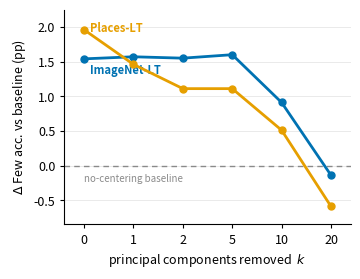
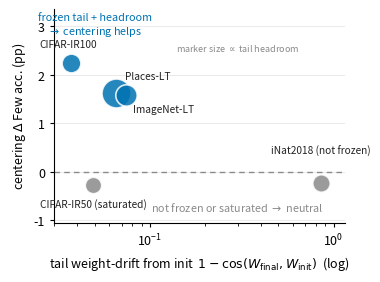
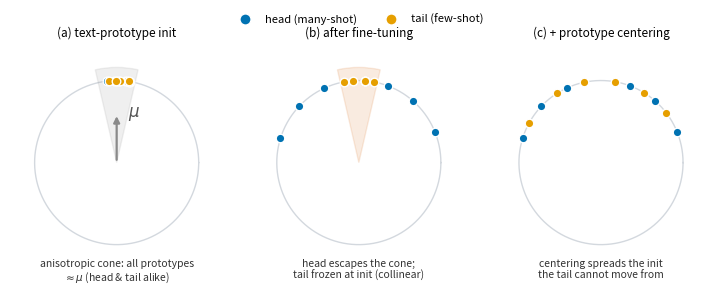
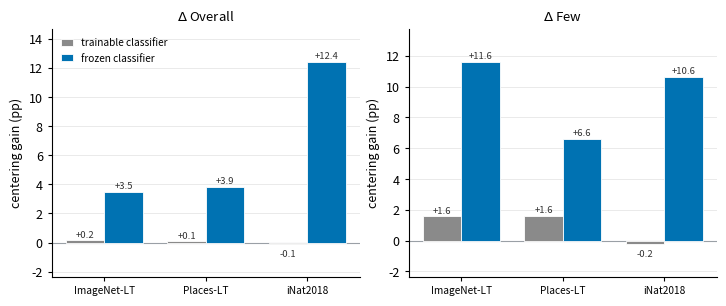

Python code for these plots, in order:
#!/usr/bin/env python
"""
Paper figures for the prototype-centering study. Numbers are the verified aggregates
from output/ (see comments for provenance). Colorblind-safe (Okabe-Ito), IEEE-column size.

    /opt/anaconda3/bin/python scripts/make_paper_figs.py
Outputs: output/paper/fig_pca_ucurve.{pdf,png}, output/paper/fig_breadth_predictor.{pdf,png}
"""
import os
import numpy as np
import matplotlib
matplotlib.use("Agg")
import matplotlib.pyplot as plt

OUT = "output/paper"
os.makedirs(OUT, exist_ok=True)

# Okabe-Ito (CVD-safe). blue = ImageNet / helps ; orange = Places ; vermillion = hurts
BLUE, ORANGE, VERM, GRAY = "#0072B2", "#E69F00", "#D55E00", "#8a8a8a"

plt.rcParams.update({
    "figure.dpi": 150, "savefig.dpi": 300, "font.size": 9,
    "axes.spines.top": False, "axes.spines.right": False,
    "axes.linewidth": 0.8, "xtick.direction": "out", "ytick.direction": "out",
    "legend.frameon": False, "font.family": "sans-serif",
})


def style_ax(ax):
    ax.grid(axis="y", color="#e6e6e6", lw=0.6, zorder=0)
    ax.set_axisbelow(True)
    ax.tick_params(length=3, width=0.8)


# ============ Fig 1: PCA-removal U-curve (Delta Few over no-centering baseline) ============
# provenance: output/pca_sweep25/*  (Few), baseline = seed_ablation 25 (IN 73.58 / PL 51.62)
# whiten (all PCs, ZCA): IN 73.19 / PL 51.94 -> reported in caption, off this k-axis (different op)
k_lab = ["0", "1", "2", "5", "10", "20"]
x = np.arange(len(k_lab))
base_in, base_pl = 73.58, 51.62
in_few = np.array([75.12, 75.15, 75.13, 75.18, 74.49, 73.44]) - base_in
pl_few = np.array([53.58, 53.08, 52.73, 52.73, 52.13, 51.03]) - base_pl

fig, ax = plt.subplots(figsize=(3.5, 2.7))
style_ax(ax)
ax.axhline(0, color=GRAY, lw=1.0, ls=(0, (4, 3)), zorder=1)
ax.text(x[0], -0.12, "no-centering baseline", color=GRAY, fontsize=7, ha="left", va="top")
for y, c, name, ly in [(in_few, BLUE, "ImageNet-LT", 1.38), (pl_few, ORANGE, "Places-LT", 1.98)]:
    ax.plot(x, y, "-", color=c, lw=2, marker="o", ms=5, zorder=3)
    ax.text(x[0] + 0.12, ly, name, color=c, fontsize=8, ha="left", va="center", fontweight="bold")
ax.set_xticks(x); ax.set_xticklabels(k_lab)
ax.set_xlabel(r"principal components removed  $k$")
ax.set_ylabel(r"$\Delta$ Few acc. vs baseline (pp)")
ax.margins(x=0.08)
ax.set_ylim(-0.85, 2.25)
fig.tight_layout(pad=0.4)
fig.savefig(f"{OUT}/fig_pca_ucurve.pdf"); fig.savefig(f"{OUT}/fig_pca_ucurve.png")
plt.close(fig)

# ============ Fig 2: breadth predictor -- tail init-persistence predicts benefit ============
# provenance: breadth25 (ΔFew), analyze_anisotropy.py (Few drift), + IN/PL from center_seeds25
# (dataset, tail_drift M2, ΔFew pp, baseline Few%) -- all at each dataset's matched protocol
# (iNat = 15 epochs, matching LIFT+; its tail drifts ~0.85 from init, so it is not frozen)
pts = [
    ("CIFAR-IR100", 0.037, +2.24, 79.63),
    ("Places-LT",   0.065, +1.62, 51.62),
    ("ImageNet-LT", 0.074, +1.59, 73.58),
    ("CIFAR-IR50",  0.049, -0.27, 84.44),
    ("iNat2018",    0.853, -0.23, 82.36),
]
fig, ax = plt.subplots(figsize=(3.7, 2.7))
style_ax(ax)
ax.set_xscale("log")
ax.axhline(0, color=GRAY, lw=1.0, ls=(0, (4, 3)), zorder=1)
# per-point label: (text_x, text_y, ha, display text)
lab = {
    "CIFAR-IR100": (0.036, 2.62, "center", "CIFAR-IR100"),
    "Places-LT":   (0.073, 1.98, "left",   "Places-LT"),
    "ImageNet-LT": (0.081, 1.30, "left",   "ImageNet-LT"),
    "CIFAR-IR50":  (0.049, -0.66, "center", "CIFAR-IR50 (saturated)"),
    "iNat2018":    (0.85,  0.44, "center", "iNat2018 (not frozen)"),
}
for name, drift, dfew, bfew in pts:
    c = BLUE if dfew > 0.5 else GRAY          # helps vs. neutral (nothing actually hurts)
    s = (100 - bfew) * 9                      # marker size ~ tail headroom (100 - baseline Few)
    ax.scatter(drift, dfew, s=s, color=c, alpha=0.85, edgecolor="white", lw=1.2, zorder=3)
    tx, ty, ha, disp = lab[name]
    ax.annotate(disp, (drift, dfew), xytext=(tx, ty), fontsize=7.3, ha=ha, va="center", color="#222")
ax.text(0.050, 3.02, "frozen tail + headroom\n$\\rightarrow$ centering helps", fontsize=7.8, color=BLUE, ha="center", va="center")
ax.text(0.30, -0.72, "not frozen or saturated $\\rightarrow$ neutral", fontsize=7.8, color=GRAY, ha="center", va="center")
ax.text(0.30, 2.55, "marker size $\\propto$ tail headroom", fontsize=6.5, color=GRAY, ha="center", va="center")
ax.set_xlabel(r"tail weight-drift from init  $1-\cos(W_{\mathrm{final}},W_{\mathrm{init}})$  (log)")
ax.set_ylabel(r"centering $\Delta$ Few acc. (pp)")
ax.set_xlim(0.03, 1.15)
ax.set_ylim(-1.05, 3.35)
fig.tight_layout(pad=0.4)
fig.savefig(f"{OUT}/fig_breadth_predictor.pdf"); fig.savefig(f"{OUT}/fig_breadth_predictor.png")
plt.close(fig)

# ============ Fig 3 (schematic): the mechanism ============
# uniform anisotropy at init -> head fine-tunes out of the cone, tail is frozen ->
# centering de-anisotropizes the init the tail is stuck with.
from matplotlib.patches import Wedge
from matplotlib.lines import Line2D

rng = np.random.default_rng(3)
c0 = 90.0                                                     # init-cone center angle (deg), pointing up
head_init = c0 + rng.uniform(-11, 11, 6)
tail_init = c0 + rng.uniform(-11, 11, 6)
head_ft = np.array([22, 48, 68, 112, 138, 162]) + rng.uniform(-3, 3, 6)   # head escapes (same in b,c)
tail_froz = c0 + rng.uniform(-11, 11, 6)                                   # tail frozen near init
tail_spr = np.array([35, 58, 80, 100, 125, 150]) + rng.uniform(-3, 3, 6)   # tail spreads with centering


def circ(ax, title):
    t = np.linspace(0, 2 * np.pi, 240)
    ax.plot(np.cos(t), np.sin(t), color="#d3d8de", lw=1.0, zorder=0)
    ax.set_aspect("equal"); ax.set_xlim(-1.3, 1.3); ax.set_ylim(-1.3, 1.5); ax.axis("off")
    ax.set_title(title, fontsize=8.5, pad=1)


def dots(ax, ang, color):
    a = np.deg2rad(ang)
    ax.scatter(np.cos(a), np.sin(a), s=38, color=color, edgecolor="white", lw=1.0, zorder=3)


figm, axs = plt.subplots(1, 3, figsize=(7.4, 2.8))
am = np.deg2rad(c0)

ax = axs[0]; circ(ax, "(a) text-prototype init")
ax.add_patch(Wedge((0, 0), 1.16, c0 - 13, c0 + 13, color=GRAY, alpha=0.13, zorder=1))
dots(ax, head_init, BLUE); dots(ax, tail_init, ORANGE)
ax.annotate("", xy=(0.6 * np.cos(am), 0.6 * np.sin(am)), xytext=(0, 0),
            arrowprops=dict(arrowstyle="-|>", color=GRAY, lw=1.6))
ax.text(0.6 * np.cos(am) + 0.14, 0.6 * np.sin(am), r"$\mu$", color="#555", fontsize=12, va="center")
ax.text(0, -1.16, "anisotropic cone: all prototypes\n$\\approx\\mu$ (head & tail alike)", ha="center", va="top", fontsize=7.5, color="#333")

ax = axs[1]; circ(ax, "(b) after fine-tuning")
ax.add_patch(Wedge((0, 0), 1.16, c0 - 13, c0 + 13, color=VERM, alpha=0.12, zorder=1))
dots(ax, head_ft, BLUE); dots(ax, tail_froz, ORANGE)
ax.text(0, -1.16, "head escapes the cone;\ntail frozen at init (collinear)", ha="center", va="top", fontsize=7.5, color="#333")

ax = axs[2]; circ(ax, "(c) + prototype centering")
dots(ax, head_ft, BLUE); dots(ax, tail_spr, ORANGE)
ax.text(0, -1.16, "centering spreads the init\nthe tail cannot move from", ha="center", va="top", fontsize=7.5, color="#333")

handles = [Line2D([0], [0], marker='o', color='w', markerfacecolor=BLUE, markersize=8, label='head (many-shot)'),
           Line2D([0], [0], marker='o', color='w', markerfacecolor=ORANGE, markersize=8, label='tail (few-shot)')]
figm.legend(handles=handles, loc="upper center", ncol=2, frameon=False, fontsize=8, bbox_to_anchor=(0.5, 1.0))
figm.tight_layout(rect=[0, 0, 1, 0.92])
figm.savefig(f"{OUT}/fig_mechanism.pdf"); figm.savefig(f"{OUT}/fig_mechanism.png")
plt.close(figm)

# ============ Fig 4: freeze intervention -- the init advantage centering provides ============
# center - baseline, trainable vs frozen classifier. Freezing (init cannot be overwritten)
# turns the small trainable gain into a large one on every dataset, incl. iNat.
ds = ["ImageNet-LT", "Places-LT", "iNat2018"]
panels = {
    r"$\Delta$ Overall": ([0.18, 0.09, -0.11], [3.49, 3.85, 12.43]),
    r"$\Delta$ Few":     ([1.59, 1.62, -0.23], [11.62, 6.62, 10.64]),
}
figf, axs = plt.subplots(1, 2, figsize=(7.2, 3.0))
x = np.arange(len(ds)); w = 0.38
for ax, (title, (tr, fr)) in zip(axs, panels.items()):
    style_ax(ax)
    b1 = ax.bar(x - w / 2, tr, w, color=GRAY, edgecolor="white", lw=0.6, label="trainable classifier", zorder=3)
    b2 = ax.bar(x + w / 2, fr, w, color=BLUE, edgecolor="white", lw=0.6, label="frozen classifier", zorder=3)
    ax.axhline(0, color="#9aa0a6", lw=0.8, zorder=2)
    for b in list(b1) + list(b2):
        h = b.get_height()
        ax.annotate(f"{h:+.1f}", (b.get_x() + b.get_width() / 2, h),
                    xytext=(0, 2 if h >= 0 else -9), textcoords="offset points",
                    ha="center", fontsize=6.8, color="#333")
    ax.set_xticks(x); ax.set_xticklabels(ds, fontsize=7.3)
    ax.set_title(title, fontsize=9.5)
    ax.set_ylabel("centering gain (pp)")
    ax.margins(y=0.18)
axs[0].legend(loc="upper left", fontsize=7.3, handlelength=1.2)
figf.tight_layout(pad=0.5)
figf.savefig(f"{OUT}/fig_freeze.pdf"); figf.savefig(f"{OUT}/fig_freeze.png")
plt.close(figf)

print("wrote:")
for f in ["fig_pca_ucurve", "fig_breadth_predictor", "fig_mechanism", "fig_freeze"]:
    print(f"  {OUT}/{f}.pdf  {OUT}/{f}.png")
